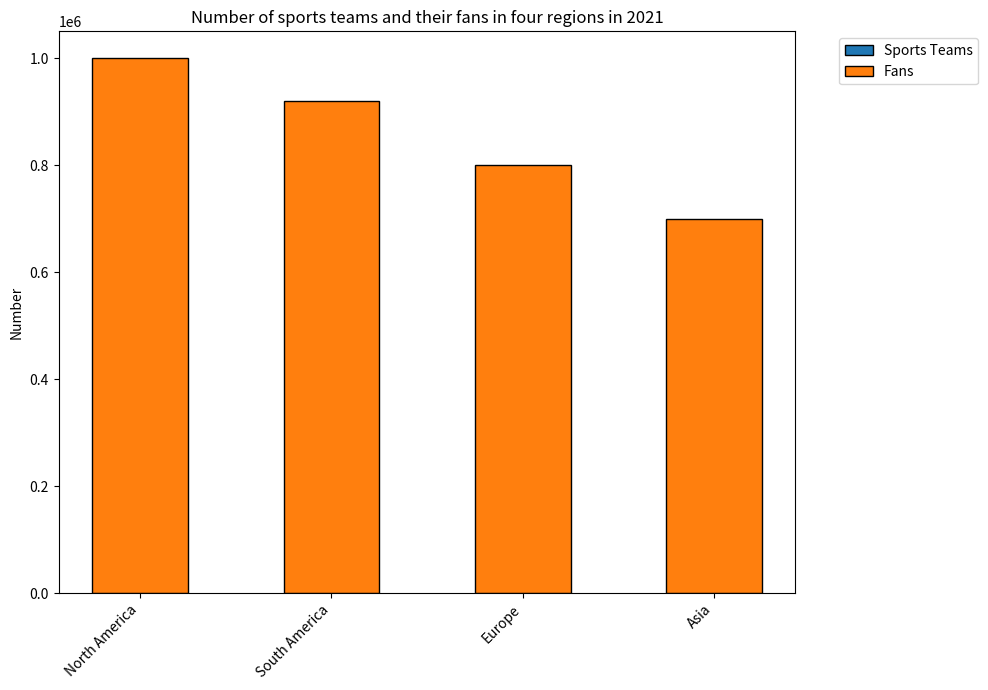

The matplotlib source for this figure: (Note: this script raises an exception after producing the figure.)

import matplotlib.pyplot as plt
plt.figure(figsize=(10,7))
ax=plt.subplot(1,1,1)
ax.bar(x=['North America', 'South America', 'Europe', 'Asia'], height=[50, 60, 75, 80], width=0.5, label='Sports Teams', bottom=[0, 0, 0, 0], color='#1f77b4', edgecolor='black', linewidth=1)
ax.bar(x=['North America', 'South America', 'Europe', 'Asia'], height=[1000000, 920000, 800000, 700000], width=0.5, label='Fans', bottom=[50, 60, 75, 80], color='#ff7f0e', edgecolor='black', linewidth=1)
ax.set_title("Number of sports teams and their fans in four regions in 2021")
ax.set_ylabel('Number')
plt.xticks(rotation=45, ha='right')
plt.legend(loc=2, bbox_to_anchor=(1.05,1))
plt.tight_layout()
plt.savefig('bar chart/png/511.png')
plt.clf()
